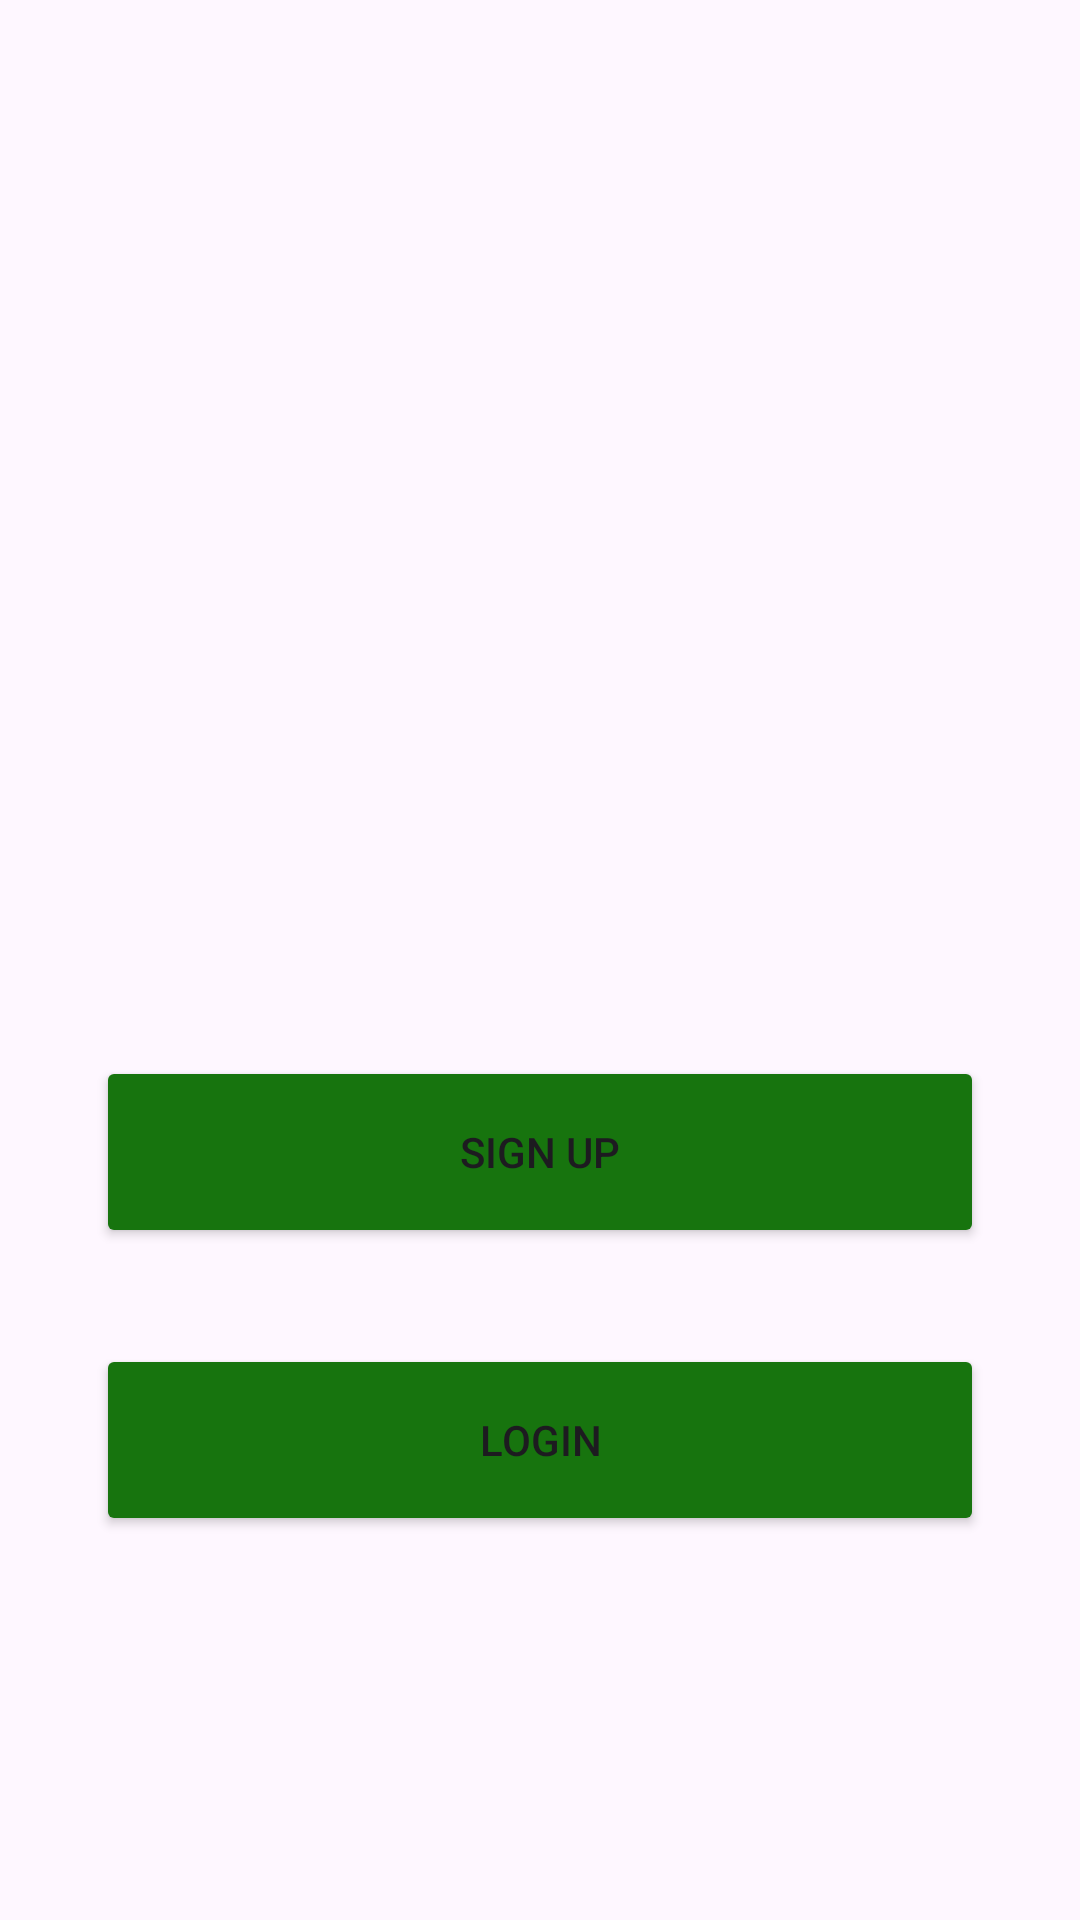

Here is an Android app screen rendered from its layout file. Give the layout XML and the strings, colors and styles it references.
<!-- AndroidManifest.xml: application theme Theme.HydroSmart -->
<!-- res/layout/activity_welcome.xml -->
<?xml version="1.0" encoding="utf-8"?>
<androidx.constraintlayout.widget.ConstraintLayout xmlns:android="http://schemas.android.com/apk/res/android"
    xmlns:app="http://schemas.android.com/apk/res-auto"
    xmlns:tools="http://schemas.android.com/tools"
    android:layout_width="match_parent"
    android:layout_height="match_parent"
    tools:context=".welcome">

    <ImageView
        android:id="@+id/imageView"
        android:layout_width="0dp"
        android:layout_height="0dp"
        android:paddingTop="50dp"
        android:paddingBottom="50dp"
        app:layout_constraintBottom_toTopOf="@+id/guidelineHorizontal"
        app:layout_constraintEnd_toEndOf="parent"
        app:layout_constraintStart_toStartOf="parent"
        app:layout_constraintTop_toTopOf="parent"
        app:layout_constraintBottom_toBottomOf="parent"
        app:srcCompat="@drawable/circle_logo" />

    <TextView
        android:id="@+id/titleTextView"
        android:layout_width="0dp"
        android:layout_height="wrap_content"
        android:layout_marginStart="32dp"
        android:layout_marginEnd="32dp"
        android:alpha="0"
        android:gravity="center"
        android:text="@string/title_welcome_page"
        android:textColor="@color/button_color"
        android:textSize="20sp"
        android:textStyle="bold"
        app:layout_constraintBottom_toBottomOf="@+id/imageView"
        app:layout_constraintEnd_toEndOf="parent"
        app:layout_constraintHorizontal_bias="0.0"
        app:layout_constraintStart_toStartOf="parent"
        tools:alpha="100" />

    <Button
        android:id="@+id/Signup"
        android:layout_width="0dp"
        android:layout_height="64dp"
        android:layout_marginStart="32dp"
        android:layout_marginTop="32dp"
        android:layout_marginEnd="32dp"
        android:backgroundTint="@color/button_color"
        android:text="@string/signup"
        app:layout_constraintEnd_toEndOf="parent"
        app:layout_constraintStart_toStartOf="parent"
        app:layout_constraintTop_toBottomOf="@+id/titleTextView" />

    <Button
        android:id="@+id/Login"
        android:layout_width="0dp"
        android:layout_height="64dp"
        android:layout_marginStart="32dp"
        android:layout_marginTop="32dp"
        android:layout_marginEnd="32dp"
        android:backgroundTint="@color/button_color"
        android:text="@string/login"
        app:layout_constraintEnd_toEndOf="parent"
        app:layout_constraintStart_toStartOf="parent"
        app:layout_constraintTop_toBottomOf="@+id/Signup" />


    <androidx.constraintlayout.widget.Guideline
        android:id="@+id/guidelineHorizontal"
        android:layout_width="wrap_content"
        android:layout_height="64dp"
        android:orientation="horizontal"
        app:layout_constraintEnd_toEndOf="parent"
        app:layout_constraintGuide_percent="0.5"
        app:layout_constraintStart_toStartOf="parent"
        tools:ignore="DuplicateIds" />

    <androidx.constraintlayout.widget.Guideline
        android:id="@+id/guidelineVertical"
        android:layout_width="wrap_content"
        android:layout_height="64dp"
        android:orientation="vertical"
        app:layout_constraintEnd_toEndOf="parent"
        app:layout_constraintGuide_percent="0.5"
        app:layout_constraintStart_toStartOf="parent" />

</androidx.constraintlayout.widget.ConstraintLayout>
<!-- resources referenced by this layout -->
<resources>
  <color name="button_color">#17740E</color>
  <string name="login">Login</string>
  <string name="signup">Sign Up</string>
  <string name="title_welcome_page">Welcome to HydroSmart</string>
  <style name="Theme.HydroSmart" parent="Base.Theme.HydroSmart" />
  <style name="Base.Theme.HydroSmart" parent="Theme.Material3.DayNight.NoActionBar">
          
          
      </style>
</resources>
